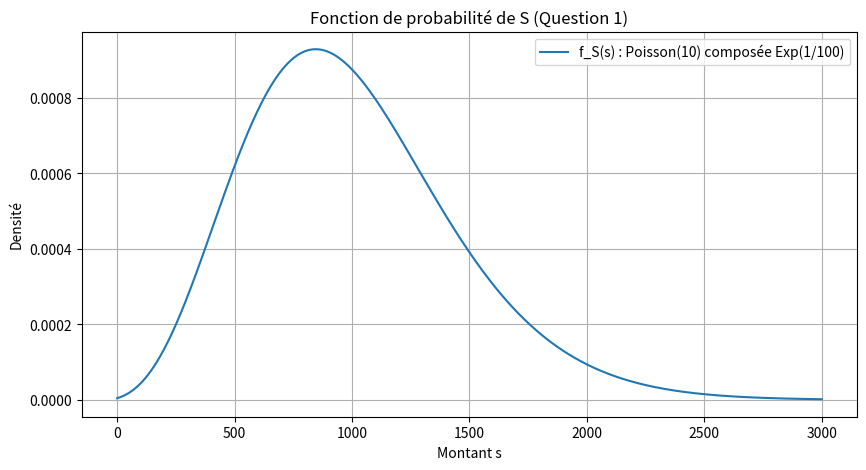
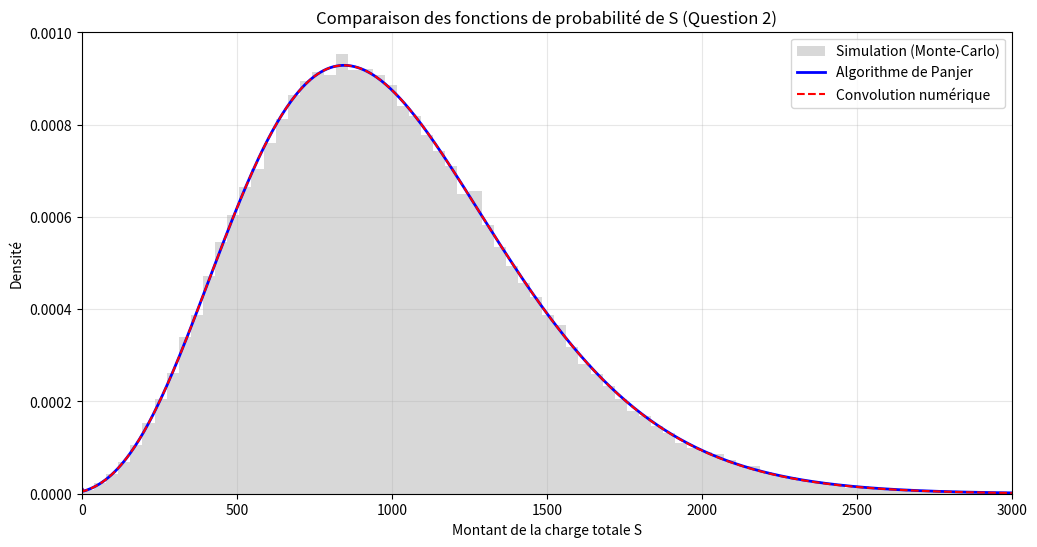

Reproduce these figures in Python, in order.
# -*- coding: utf-8 -*-
"""
Created on Fri Dec 26 17:04:53 2025

@author: lamai
"""
import numpy as np
from scipy.stats import poisson, gamma
import matplotlib.pyplot as plt

def f_S_exercice5(s, lam=10, beta=1/100, max_k=60):
    """
    Détermine la fonction de probabilité de S (Q1)
    Logique : somme pondérée des densités Gamma (TD5 Ex3 Q2)
    """
    # 1. Masse de probabilité en s=0 (P(N=0))
    if s == 0:
        return np.exp(-lam)
    
    # 2. Densité pour s > 0
    # On calcule la somme f_k(s) * P(N=k)
    densite_continue = 0
    for k in range(1, max_k):
        # Probabilité P(N=k)
        prob_N = poisson.pmf(k, lam)
        # Densité f_k(s) de la loi Gamma(k, 1/100)
        densite_gamma = gamma.pdf(s, a=k, scale=1/beta)
        
        densite_continue += densite_gamma * prob_N
        
    return densite_continue

# --- Visualisation pour vérification ---
s_points = np.linspace(0.1, 3000, 500)
f_vals = [f_S_exercice5(x) for x in s_points]

plt.figure(figsize=(10, 5))
plt.plot(s_points, f_vals, label="f_S(s) : Poisson(10) composée Exp(1/100)")
plt.title("Fonction de probabilité de S (Question 1)")
plt.xlabel("Montant s")
plt.ylabel("Densité")
plt.legend()
plt.grid(True)
plt.show()

print(f"Probabilité ponctuelle P(S=0) = {f_S_exercice5(0):.6f}")

import numpy as np
import matplotlib.pyplot as plt
from scipy.stats import poisson, expon
from scipy.signal import convolve

# Paramètres
lam = 10
mu_x = 100 # car beta = 1/100
M = 100000 # Nombre de simulations
delta = 5  # Pas de discrétisation pour Panjer/Convolution
s_max = 3000

# --- 1. SIMULATION ---
N_sim = poisson.rvs(lam, size=M)
S_sim = np.array([np.sum(expon.rvs(scale=mu_x, size=n)) if n > 0 else 0 for n in N_sim])

# --- 2. PREPARATION DISCRETISATION (pour Panjer et Convolution) ---
x_grid = np.arange(0, s_max + delta, delta)
# Discrétisation de l'exponentielle (méthode de l'intégrale locale)
f = expon.cdf(x_grid + delta/2, scale=mu_x) - expon.cdf(x_grid - delta/2, scale=mu_x)
f = f / f.sum() # Normalisation

# --- 3. ALGORITHME DE PANJER ---
# Pour Poisson(lam) : a = 0, b = lam
g_panjer = np.zeros(len(x_grid))
g_panjer[0] = np.exp(lam * (f[0] - 1)) # g0 = P(N=0) si f0=0, sinon P(S=0)

for k in range(1, len(x_grid)):
    somme = 0
    for j in range(1, k + 1):
        somme += (lam * j / k) * f[j] * g_panjer[k-j]
    g_panjer[k] = somme

# --- 4. CONVOLUTION ---
# On limite à k_max pour le calcul (99.9% de la distribution de Poisson)
k_max = int(poisson.ppf(0.999, lam))
g_conv = np.zeros(len(x_grid))
f_k = np.array([1.0]) # Loi de la somme pour k=0 (masse en 0)

for k in range(k_max + 1):
    pk = poisson.pmf(k, lam)
    # On ajoute la contribution de P(N=k)*f^{*k}
    term = pk * f_k[:len(x_grid)]
    g_conv[:len(term)] += term
    # Calcul de la convolution suivante f^{*(k+1)}
    f_k = convolve(f_k, f)[:len(x_grid)]

# --- GRAPHIQUE COMPARATIF ---
plt.figure(figsize=(12, 6))

# Simulation (Histogramme)
plt.hist(S_sim, bins=100, density=True, alpha=0.3, label="Simulation (Monte-Carlo)", color='gray')

# Panjer
plt.plot(x_grid, g_panjer/delta, label="Algorithme de Panjer", linewidth=2, color='blue')

# Convolution
plt.plot(x_grid, g_conv/delta, label="Convolution numérique", linestyle='--', color='red')

plt.title("Comparaison des fonctions de probabilité de S (Question 2)")
plt.xlabel("Montant de la charge totale S")
plt.ylabel("Densité")
plt.legend()
plt.grid(True, alpha=0.3)
plt.xlim(0, s_max)
plt.show()
